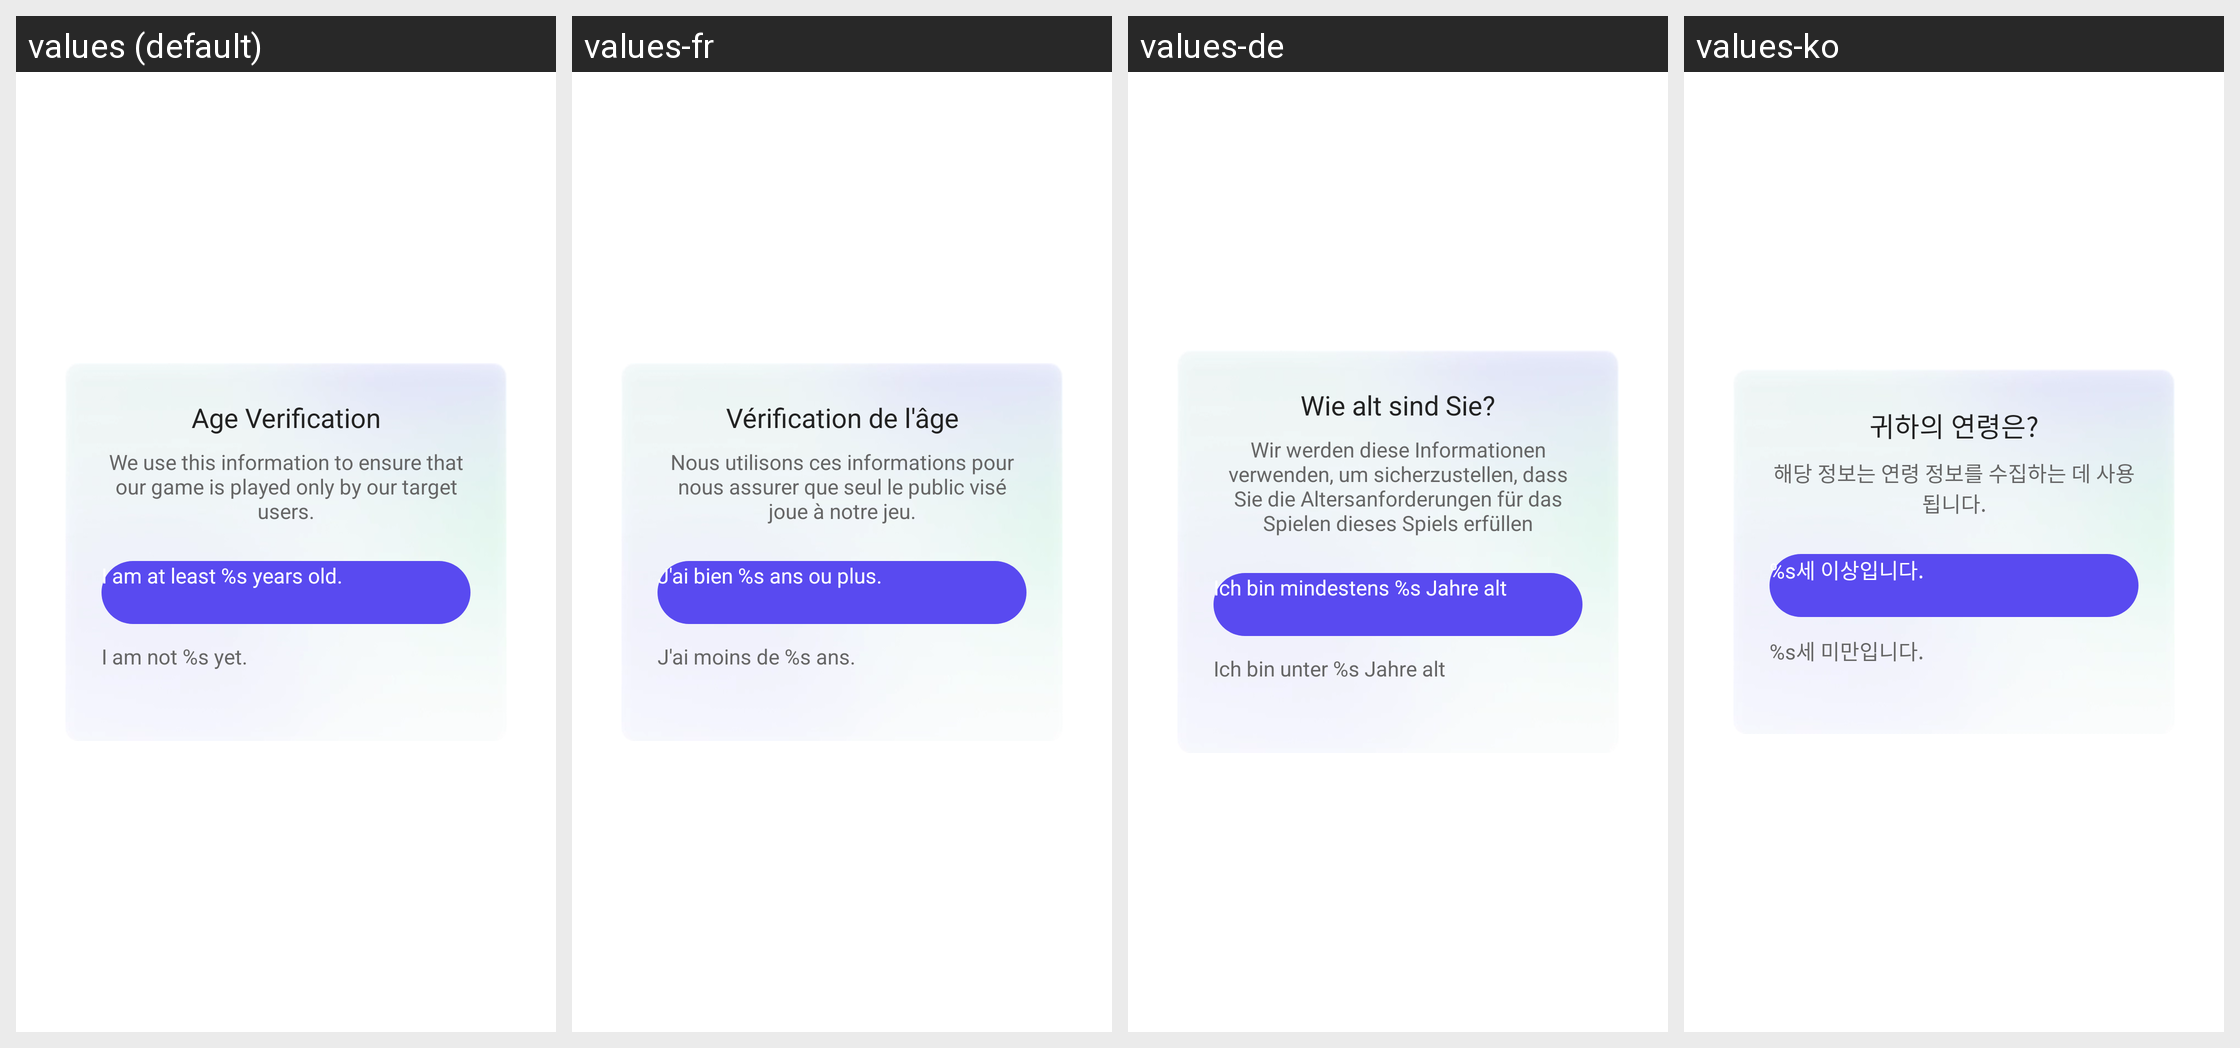

Translations of the strings shown on this Android screen, per locale in the grid:
Android screen res/layout/dialog_age_gate_age_confirm.xml rendered under 4 locales, left to right: values (default), values-fr, values-de, values-ko. Device: Nexus 5 (rendered at 1080×1920; each locale shown at half size, 540×960, under a caption strip naming it); theme UnityThemeSelector.
Other locales in the repository, not shown: values-af, values-af-rZA, values-am, values-ar, values-ar-rSA, values-as, values-az, values-be, values-bg, values-bn, values-bn-rIN, values-bs, values-ca, values-ceb-rPH, values-cs, values-cs-rCZ, values-da, values-de-rDE, values-el, values-el-rGR, values-en, values-en-rGB, values-en-rUS, values-es, values-es-rES, values-es-rUS, values-et, values-eu, values-fa, values-fi, values-fil-rPH, values-fr-rCA, values-fr-rFR, values-gl, values-gu, values-gu-rIN, values-hi, values-hi-rIN, values-hr, values-hu, values-hu-rHU, values-hy, values-in, values-in-rID, values-is, values-it, values-it-rIT, values-iw, values-ja, values-ja-rJP, values-jv-rID, values-ka, values-kk, values-km, values-km-rKH, values-kn, values-kn-rIN, values-ko-rKR, values-ky, values-lo, values-lt, values-lv, values-mk, values-ml, values-ml-rIN, values-mn, values-mr, values-mr-rIN, values-ms, values-ms-rMY, values-my, values-my-rMM, values-nb, values-ne, values-nl, values-nl-rNL, values-or, values-or-rIN, values-pa, values-pa-rIN, values-pl, values-pl-rPL, values-pt, values-pt-rBR, values-pt-rPT, values-ro, values-ro-rRO, values-ru, values-ru-rRU, values-si, values-sk, values-sl, values-sq, values-sr, values-sv, values-sv-rSE, values-sw, values-ta, values-ta-rIN, values-te, values-te-rIN, values-th, values-th-rTH, values-tl, values-tr, values-tr-rTR, values-uk, values-uk-rUA, values-ur, values-uz, values-vi, values-vi-rVN, values-zh, values-zh-rCN, values-zh-rHK, values-zh-rTW, values-zu, values-zu-rZA.
Strings drawn on this screen, with the default value and each locale's value (text and hints the layout hard-codes, and strings that could not be matched under every locale, appear in the picture but are not listed):

gsdk_account_age_gate_age_confirm_dialog_title
  values: Age Verification
  values-fr: Vérification de l'âge
  values-de: Wie alt sind Sie?
  values-ko: 귀하의 연령은?

gsdk_account_age_gate_age_confirm_dialog_content
  values: We use this information to ensure that our game is played only by our target users.
  values-fr: Nous utilisons ces informations pour nous assurer que seul le public visé joue à notre jeu.
  values-de: Wir werden diese Informationen verwenden, um sicherzustellen, dass Sie die Altersanforderungen für das Spielen dieses Spiels erfüllen
  values-ko: 해당 정보는 연령 정보를 수집하는 데 사용됩니다.

gsdk_account_age_gate_age_confirm_dialog_btn_over_age
  values: I am at least %s years old.
  values-fr: J'ai bien %s ans ou plus.
  values-de: Ich bin mindestens %s Jahre alt
  values-ko: %s세 이상입니다.

gsdk_account_age_gate_age_confirm_dialog_btn_below_age
  values: I am not %s yet.
  values-fr: J'ai moins de %s ans.
  values-de: Ich bin unter %s Jahre alt
  values-ko: %s세 미만입니다.
